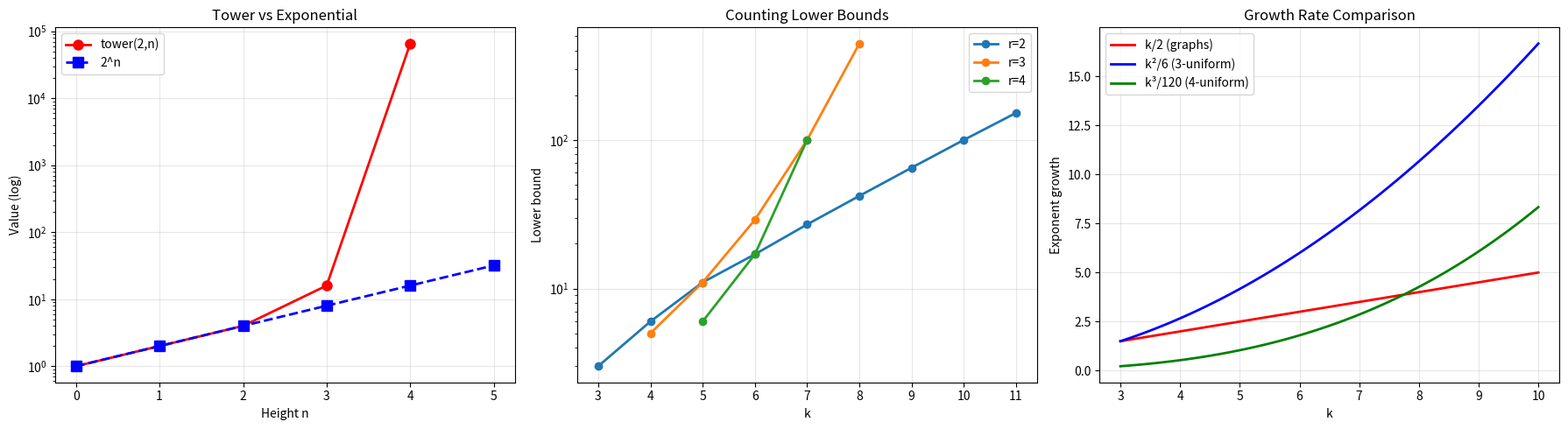

Write Python code to recreate this figure.
#!/usr/bin/env python3
import matplotlib
matplotlib.use('Agg')
import matplotlib.pyplot as plt
import numpy as np
import math

def tower(b, n):
    if n == 0: return 1
    prev = tower(b, n - 1)
    if prev > 100: return float('inf')
    return b ** prev

def counting_lb(r, k):
    if r > k: return k
    ckr = math.comb(k, r)
    if ckr > 60: return float('inf')
    threshold = 2 ** ckr
    n = k
    while 2 * math.comb(n, k) < threshold and n < 10**6: n += 1
    return n - 1

fig, axes = plt.subplots(1, 3, figsize=(18, 5))
ns = list(range(0, 6))
tower_vals = [tower(2, n) for n in ns]
exp_vals = [2**n for n in ns]
ax = axes[0]
vt = [(n, v) for n, v in zip(ns, tower_vals) if v < float('inf')]
ve = [(n, v) for n, v in zip(ns, exp_vals) if v < float('inf')]
ax.semilogy([x[0] for x in vt], [x[1] for x in vt], 'ro-', lw=2, ms=8, label='tower(2,n)')
ax.semilogy([x[0] for x in ve], [x[1] for x in ve], 'bs--', lw=2, ms=8, label='2^n')
ax.set_xlabel('Height n'); ax.set_ylabel('Value (log)')
ax.set_title('Tower vs Exponential'); ax.legend(); ax.grid(alpha=0.3)
ax = axes[1]
for r in [2, 3, 4]:
    lbs, vks = [], []
    for k in range(r+1, 12):
        lb = counting_lb(r, k)
        if lb < float('inf') and lb < 10**6: lbs.append(lb); vks.append(k)
    if vks: ax.semilogy(vks, lbs, 'o-', lw=2, ms=6, label=f'r={r}')
ax.set_xlabel('k'); ax.set_ylabel('Lower bound'); ax.set_title('Counting Lower Bounds'); ax.legend(); ax.grid(alpha=0.3)
ax = axes[2]
k_t = np.linspace(3, 10, 100)
ax.plot(k_t, k_t/2, 'r-', lw=2, label='k/2 (graphs)')
ax.plot(k_t, k_t**2/6, 'b-', lw=2, label='k²/6 (3-uniform)')
ax.plot(k_t, k_t**3/120, 'g-', lw=2, label='k³/120 (4-uniform)')
ax.set_xlabel('k'); ax.set_ylabel('Exponent growth'); ax.set_title('Growth Rate Comparison'); ax.legend(); ax.grid(alpha=0.3)
plt.tight_layout(); plt.savefig('ramsey_spectrum.png', dpi=150)
print('Saved ramsey_spectrum.png')
